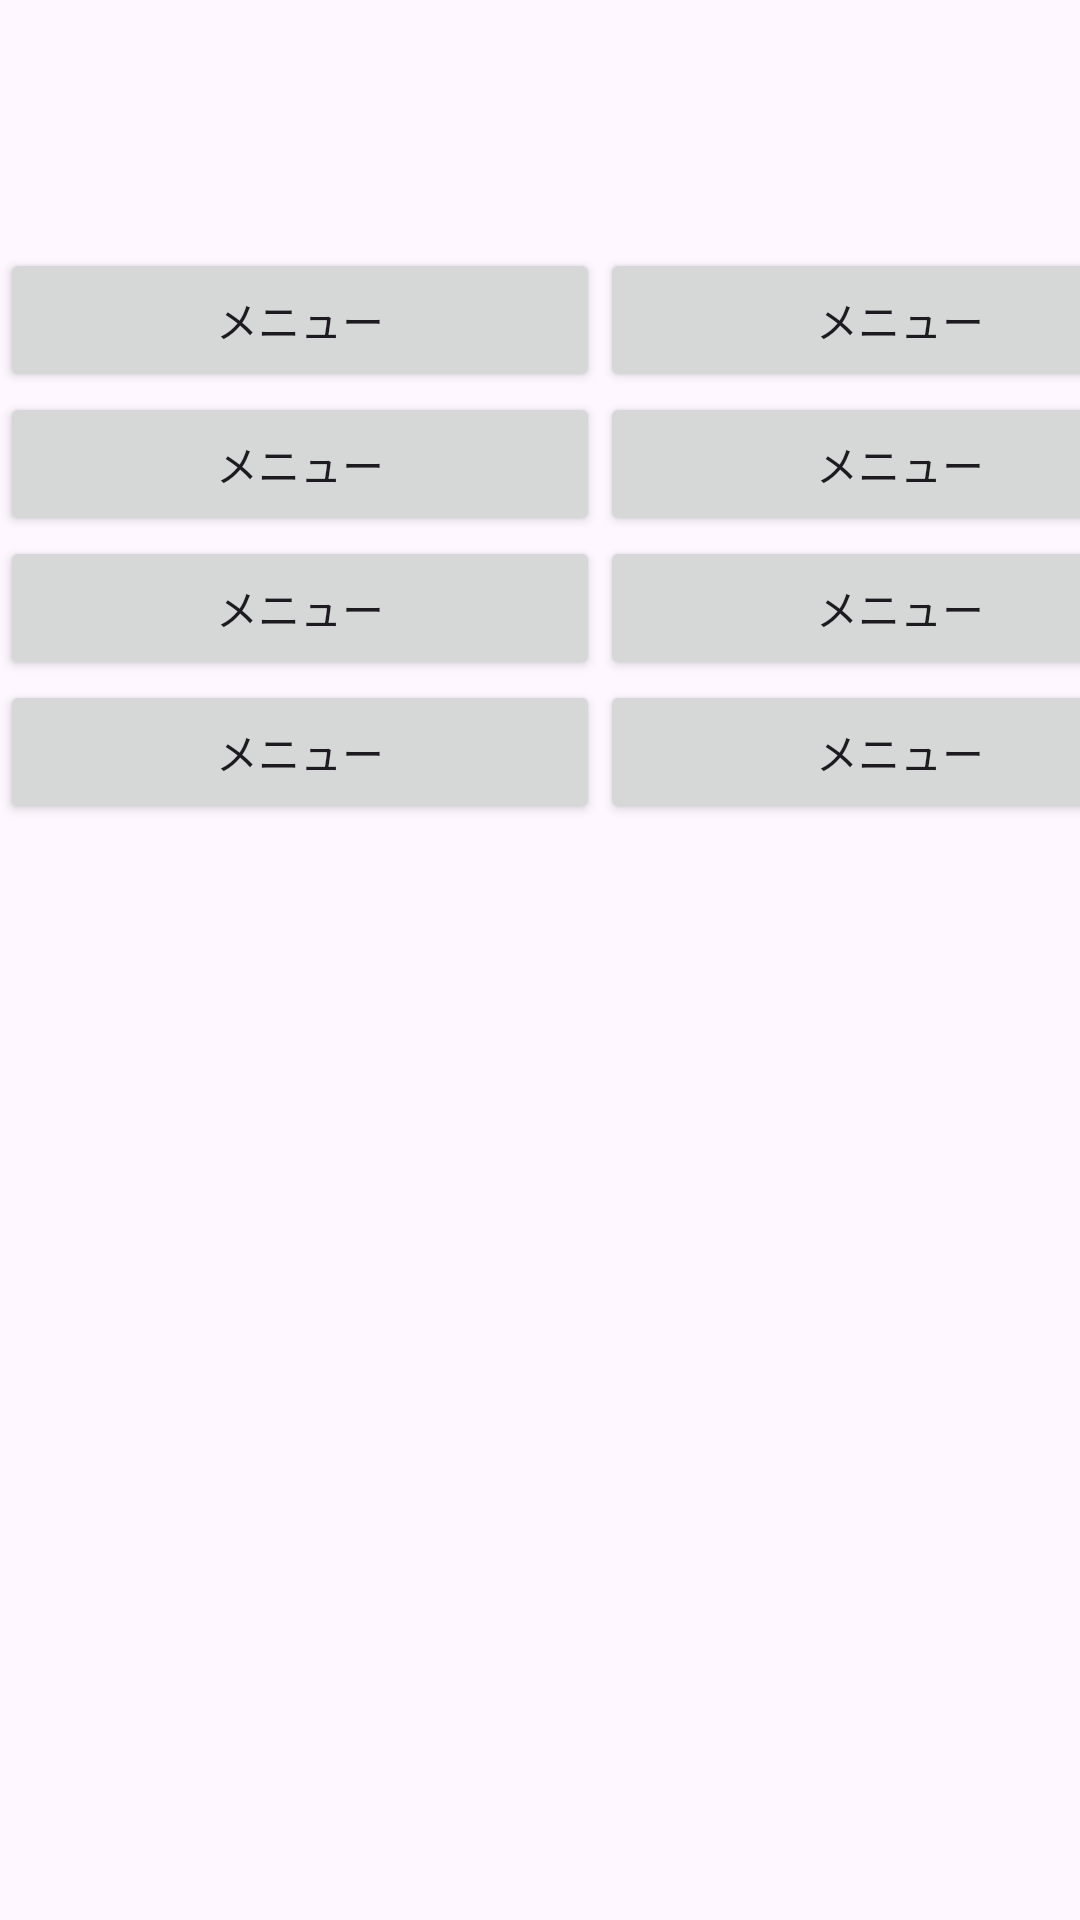

Produce the Android XML layout that renders to this screen, including the resource entries it uses.
<!-- AndroidManifest.xml: application theme Theme.Kadai10_ia -->
<!-- res/layout/activity_main.xml -->
<?xml version="1.0" encoding="utf-8"?>
<androidx.constraintlayout.widget.ConstraintLayout xmlns:android="http://schemas.android.com/apk/res/android"
    xmlns:app="http://schemas.android.com/apk/res-auto"
    xmlns:tools="http://schemas.android.com/tools"
    android:id="@+id/main"
    android:layout_width="match_parent"
    android:layout_height="match_parent"
    tools:context=".MainActivity">

    <GridLayout
        android:id="@+id/menuArea"
        android:layout_width="match_parent"
        android:layout_height="wrap_content"
        android:rowCount="4"
        android:columnCount="2"
        app:layout_constraintStart_toStartOf="parent"
        app:layout_constraintEnd_toEndOf="parent"
        app:layout_constraintBottom_toTopOf="@id/orderHistory"
        app:layout_constraintTop_toTopOf="parent">
        <Button
            android:id="@+id/menu_1"
            android:text="@string/menu_default_text"
            style="@style/button_style"
            android:layout_column="0"
            android:layout_row="0"/>
        <Button
            android:id="@+id/menu_2"
            android:text="@string/menu_default_text"
            style="@style/button_style"
            android:layout_column="1"
            android:layout_row="0"/>
        <Button
            android:id="@+id/menu_3"
            android:text="@string/menu_default_text"
            style="@style/button_style"
            android:layout_column="0"
            android:layout_row="1"/>
        <Button
            android:id="@+id/menu_4"
            android:text="@string/menu_default_text"
            style="@style/button_style"
            android:layout_column="1"
            android:layout_row="1"/>
        <Button
            android:id="@+id/menu_5"
            android:text="@string/menu_default_text"
            style="@style/button_style"
            android:layout_column="0"
            android:layout_row="2"/>
        <Button
            android:id="@+id/menu_6"
            android:text="@string/menu_default_text"
            style="@style/button_style"
            android:layout_column="1"
            android:layout_row="2"/>
        <Button
            android:id="@+id/menu_7"
            android:text="@string/menu_default_text"
            style="@style/button_style"
            android:layout_column="0"
            android:layout_row="3"/>
        <Button
            android:id="@+id/menu_8"
            android:text="@string/menu_default_text"
            style="@style/button_style"
            android:layout_column="1"
            android:layout_row="3"/>
    </GridLayout>
    <ListView
        android:id="@+id/orderHistory"
        android:layout_width="match_parent"
        android:layout_height="200dp"
        app:layout_constraintStart_toStartOf="parent"
        app:layout_constraintEnd_toEndOf="parent"
        app:layout_constraintBottom_toBottomOf="parent"
        app:layout_constraintTop_toBottomOf="@id/menuArea"/>

</androidx.constraintlayout.widget.ConstraintLayout>
<!-- resources referenced by this layout -->
<resources>
  <string name="menu_default_text">メニュー</string>
  <style name="button_style">
          <item name="android:layout_width">200dp</item>
          <item name="android:layout_height">wrap_content</item>
      </style>
  <style name="Theme.Kadai10_ia" parent="Base.Theme.Kadai10_ia" />
  <style name="Base.Theme.Kadai10_ia" parent="Theme.Material3.DayNight.NoActionBar">
          
          
      </style>
</resources>
